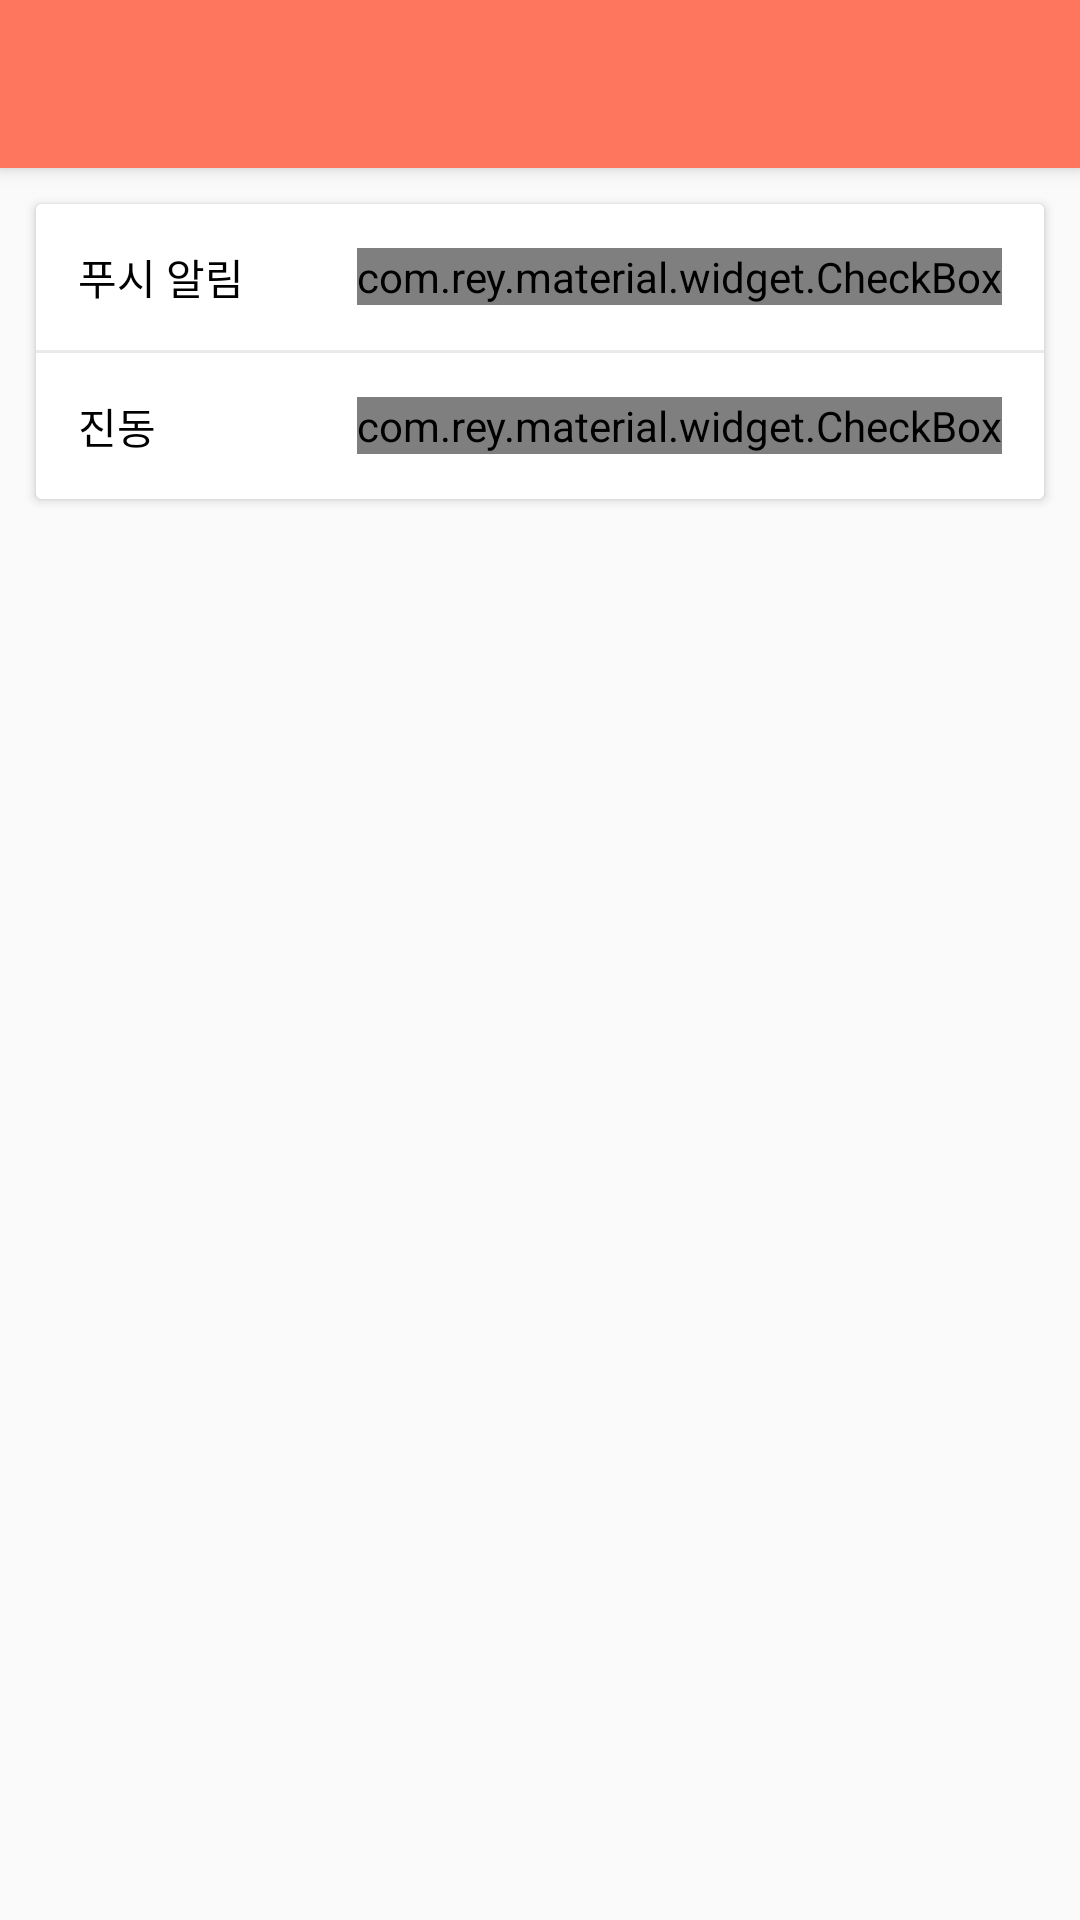

Write the Android layout XML for this screen, with the resource values it uses.
<!-- AndroidManifest.xml: application theme AppTheme -->
<!-- res/layout/activity_alarm_setting.xml -->
<LinearLayout
    xmlns:android="http://schemas.android.com/apk/res/android"
    android:layout_width="match_parent"
    android:layout_height="match_parent"
    android:orientation="vertical">
    <include
        layout="@layout/layout_tool_bar"/>

    <android.support.v7.widget.CardView xmlns:android="http://schemas.android.com/apk/res/android"
        xmlns:app="http://schemas.android.com/apk/res-auto"
        xmlns:card_view="http://schemas.android.com/apk/res-auto"
        android:layout_width="match_parent"
        android:layout_height="wrap_content"
        android:layout_margin="12dp"
        card_view:cardCornerRadius="2dp">

        <LinearLayout
            android:layout_width="match_parent"
            android:layout_height="match_parent"
            android:background="@color/white"
            android:orientation="vertical">


            <LinearLayout
                android:id="@+id/pushSetting"
                android:layout_width="match_parent"
                android:layout_height="wrap_content"
                android:background="@drawable/row_selector"
                android:gravity="center"
                android:onClick="mOnClick"
                android:padding="14dp">

                <TextView
                    android:layout_width="wrap_content"
                    android:layout_height="wrap_content"
                    android:text="푸시 알림"
                    android:textColor="@color/black"
                    android:textSize="14dp" />

                <View
                    android:layout_width="0dp"
                    android:layout_height="0dp"
                    android:layout_weight="1" />

                <com.rey.material.widget.CheckBox
                    android:id="@+id/pushCheck"
                    android:layout_width="wrap_content"
                    android:layout_height="wrap_content"
                    android:onClick="mOnClick"
                    app:cbd_strokeColor="@color/colorPrimary" />
            </LinearLayout>

            <View
                android:layout_width="match_parent"
                android:layout_height="1dp"
                android:background="@color/rowColor" />

            <LinearLayout
                android:id="@+id/silentSetting"
                android:layout_width="match_parent"
                android:layout_height="wrap_content"
                android:background="@drawable/row_selector"
                android:gravity="center"
                android:onClick="mOnClick"
                android:padding="14dp">

                <TextView
                    android:layout_width="wrap_content"
                    android:layout_height="wrap_content"
                    android:text="진동"
                    android:textColor="@color/black"
                    android:textSize="14dp" />

                <View
                    android:layout_width="0dp"
                    android:layout_height="0dp"
                    android:layout_weight="1" />

                <com.rey.material.widget.CheckBox
                    android:id="@+id/silentCheck"
                    android:layout_width="wrap_content"
                    android:layout_height="wrap_content"
                    android:onClick="mOnClick"
                    app:cbd_strokeColor="@color/colorPrimary" />

            </LinearLayout>
        </LinearLayout>
    </android.support.v7.widget.CardView>
</LinearLayout>
<!-- res/layout/layout_tool_bar.xml (included above) -->
<android.support.v7.widget.Toolbar xmlns:android="http://schemas.android.com/apk/res/android"
    xmlns:local="http://schemas.android.com/apk/res-auto"
    android:id="@+id/toolbar"
    android:layout_width="match_parent"
    android:layout_height="wrap_content"
    android:background="@color/colorPrimary"
    android:elevation="4dp"
    local:theme="@style/ThemeOverlay.AppCompat.Dark.ActionBar">

</android.support.v7.widget.Toolbar>
<!-- resources referenced by this layout -->
<resources>
  <color name="black">#FF000000</color>
  <color name="colorPrimary">#FE765E</color>
  <color name="rowColor">#EAEAEA</color>
  <color name="white">#FFFFFFFF</color>
  <!-- drawable row_selector (drawable) -->
  <?xml version="1.0" encoding="utf-8"?>
  <selector xmlns:android="http://schemas.android.com/apk/res/android">
      <item android:drawable="@color/colorPrimaryLight" android:state_pressed="true" />
  </selector>
  <style name="AppTheme" parent="Theme.AppCompat.Light.NoActionBar">
          
          <item name="colorPrimary">@color/colorPrimary</item>
          <item name="colorPrimaryDark">@color/black</item>
          <item name="colorAccent">@color/colorAccent</item>
          <item name="android:windowNoTitle">true</item>
          <item name="windowActionBar">false</item>
      </style>
  <color name="colorPrimaryLight">#FB8778</color>
  <color name="colorAccent">#00BCD4</color>
</resources>
